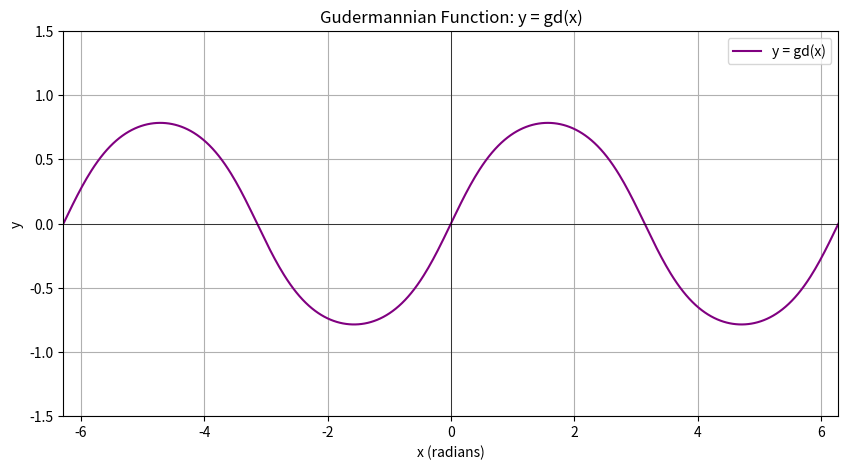

Here is the Python script that generated this plot:
import numpy as np
import matplotlib.pyplot as plt

# Define the Gudermannian function
def gudermannian_function(x):
    return np.arctan(np.sin(x))

# Print the equation for the Gudermannian function
print("Gudermannian Function:")
print("Equation: y = gd(x) = arctan(sin(x))")

# Generate x values for the Gudermannian function
x_vals = np.linspace(-2 * np.pi, 2 * np.pi, 500)  # Domain: -2π to 2π

# Create the plot
plt.figure(figsize=(10, 5))
plt.plot(x_vals, gudermannian_function(x_vals), label='y = gd(x)', color='purple')
plt.title('Gudermannian Function: y = gd(x)')
plt.xlabel('x (radians)')
plt.ylabel('y')
plt.axhline(0, color='black', linewidth=0.5)
plt.axvline(0, color='black', linewidth=0.5)
plt.grid(True)
plt.ylim(-1.5, 1.5)  # Limit y-axis to show relevant range
plt.xlim(-2 * np.pi, 2 * np.pi)

# Display the plot
plt.legend()
plt.show()
